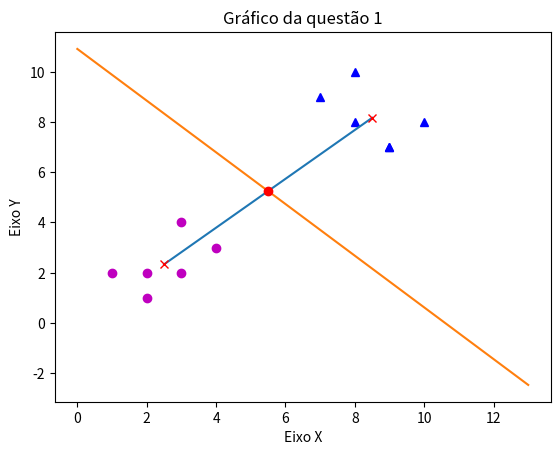

Source code (Python):
# Questao 2

import matplotlib.pyplot as plt
import numpy as np

C1 = [[1, 3, 2, 4, 3, 2],[2, 4, 1, 3, 2, 2]]
C2 = [[7, 9, 8, 8, 9, 10],[9, 7, 8, 10, 7, 8]]
C1_eixo_x = C1[0]
C1_eixo_y = C1[1]
C2_eixo_x = C2[0]
C2_eixo_y = C2[1]
plt.plot(C1_eixo_x, C1_eixo_y, 'mo')
plt.plot(C2_eixo_x, C2_eixo_y, 'b^')

x1 = sum(C1[0]) / len(C1[0])
y1 = sum(C1[1]) / len(C1[1])
x2 = sum(C2[0]) / len(C2[0])
y2 = sum(C2[1]) / len(C2[1])
pm1 = [x1, x2]
pm2 = [y1, y2]
plt.plot(pm1, pm2)
plt.plot(pm1, pm2, 'rx')

SX = (x1 + x2)/2
SY = (y1 + y2)/2
a = -1/((y2 - y1)/(x2 - x1))
b = SY - a*SX
x = np.arange(0, 14, 1)
SM = a*x + b
plt.plot(x, SM)
plt.plot(SX, SY, 'ro')

plt.title("Gráfico da questão 1")
plt.xlabel("Eixo X")
plt.ylabel("Eixo Y")
plt.show()